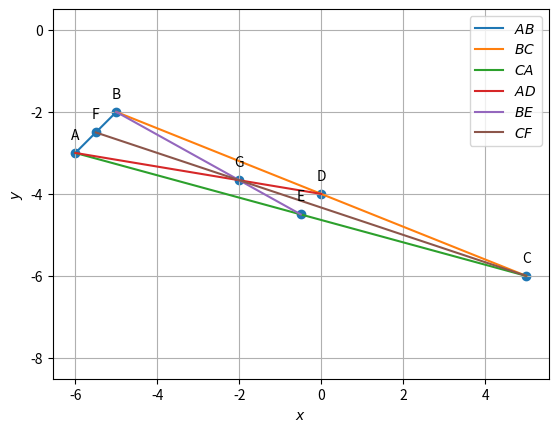

Python code for this plot:
import numpy as np
import matplotlib.pyplot as plt
import matplotlib.image as mpimg

#line.funcs.py
def dir_vec(A,B):
  return B-A

def norm_vec(A,B):
  return np.matmul(omat, dir_vec(A,B))

#Generate line points
def line_gen(A,B):
  len =10
  dim = A.shape[0]
  x_AB = np.zeros((dim,len))
  lam_1 = np.linspace(0,1,len)
  for i in range(len):
    temp1 = A + lam_1[i]*(B-A)
    x_AB[:,i]= temp1.T
  return x_AB

def line_dir_pt(m,A,k1,k2):
  len = 10
  dim = A.shape[0]
  x_AB = np.zeros((dim,len))
  lam_1 = np.linspace(k1,k2,len)
  for i in range(len):
    temp1 = A + lam_1[i]*m
    x_AB[:,i]= temp1.T
  return x_AB


#Intersection of two lines
def line_intersect(n1,A1,n2,A2):
  N=np.vstack((n1,n2))
  p = np.zeros(2)
  p[0] = n1@A1
  p[1] = n2@A2
  #Intersection
  P=np.linalg.inv(N)@p
  return P

#Intersection of two lines
def perp_foot(n,cn,P):
  m = omat@n
  N=np.block([[n],[m]])
  p = np.zeros(2)
  p[0] = cn
  p[1] = m@P
  #Intersection
  x_0=np.linalg.inv(N)@p
  return x_0




#conics.funcs.py
#Generating points on a circle
def circ_gen(O,r):
	len = 50
	theta = np.linspace(0,2*np.pi,len)
	x_circ = np.zeros((2,len))
	x_circ[0,:] = r*np.cos(theta)
	x_circ[1,:] = r*np.sin(theta)
	x_circ = (x_circ.T + O).T
	return x_circ

#Generating points on an ellipse
def ellipse_gen(a,b):
	len = 50
	theta = np.linspace(0,2*np.pi,len)
	x_ellipse = np.zeros((2,len))
	x_ellipse[0,:] = a*np.cos(theta)
	x_ellipse[1,:] = b*np.sin(theta)
	return x_ellipse

#Generating points on a parabola
def parab_gen(y,a):
	x = y**2/a
	return x

#Generating points on a standard hyperbola 
def hyper_gen(y):
	x = np.sqrt(1+y**2)
	return x




#triangle.funcs.py
#Triangle vertices
def tri_vert(a,b,c):
  p = (a**2 + c**2-b**2 )/(2*a)
  q = np.sqrt(c**2-p**2)
  A = np.array([p,q]) 
  B = np.array([0,0]) 
  C = np.array([a,0]) 
  return  A,B,C



#Foot of the Altitude
def alt_foot(A,B,C):
  m = B-C
  n = np.matmul(omat,m) 
  N=np.vstack((m,n))
  p = np.zeros(2)
  p[0] = m@A 
  p[1] = n@B
  #Intersection
  P=np.linalg.inv(N.T)@p
  return P


#Radius and centre of the circumcircle
#of triangle ABC
def ccircle(A,B,C):
  p = np.zeros(2)
  n1 = dir_vec(B,A)
  p[0] = 0.5*(np.linalg.norm(A)**2-np.linalg.norm(B)**2)
  n2 = dir_vec(C,B)
  p[1] = 0.5*(np.linalg.norm(B)**2-np.linalg.norm(C)**2)
  #Intersection
  N=np.vstack((n1,n2))
  O=np.linalg.inv(N)@p
  r = np.linalg.norm(A -O)
  return O,r

#Radius and centre of the incircle
#of triangle ABC
def icircle(A,B,C):
  k1 = 1
  k2 = 1
  p = np.zeros(2)
  t = norm_vec(B,C)
  n1 = t/np.linalg.norm(t)
  t = norm_vec(C,A)
  n2 = t/np.linalg.norm(t)
  t = norm_vec(A,B)
  n3 = t/np.linalg.norm(t)
  p[0] = n1@B- k1*n2@C
  p[1] = n2@C- k2*n3@A
  N=np.vstack((n1-k1*n2,n2-k2*n3))
  I=np.matmul(np.linalg.inv(N),p)
  r = n1@(I-B)
  #Intersection
  return I,r

omat = np.array([[0, 1], [-1, 0]])

#random vertices generated
A=np.array([-6,-3])
B=np.array([-5,-2])
C=np.array([5,-6])

#mid points
D=(B+C)/2
E=(C+A)/2
F=(A+B)/2
print(f"D,E,F are {D},{E},{F}")

#line parameters of AD,BE,CF
m_AD=dir_vec(A,D)
n_AD=norm_vec(A,D)
c_AD=norm_vec(A,D)@A
print(f"AD-m:{m_AD},n:{n_AD},c:{c_AD}")
m_BE=dir_vec(B,E)
n_BE=norm_vec(B,E)
c_BE=norm_vec(B,E)@B
print(f"BE-m:{m_BE},n:{n_BE},c:{c_BE}")
m_CF=dir_vec(C,F)
n_CF=norm_vec(C,F)
c_CF=norm_vec(C,F)@C
print(f"CF-m:{m_CF},n:{n_CF},c:{c_CF}")

#centroid
G=(A+B+C)/3
print(f"centroid is {G}")

#rank to check collinearity
Mat_AD = np.array([[1,1,1],[A[0],D[0],G[0]],[A[1],D[1],G[1]]])
rank_AD = np.linalg.matrix_rank(Mat_AD)
Mat_BE = np.array([[1,1,1],[B[0],E[0],G[0]],[B[1],E[1],G[1]]])
rank_BE = np.linalg.matrix_rank(Mat_BE)
Mat_CF= np.array([[1,1,1],[C[0],F[0],G[0]],[C[1],F[1],G[1]]])
rank_CF= np.linalg.matrix_rank(Mat_CF)
print(f"ranks are AD:{rank_AD},BE:{rank_BE},CF:{rank_CF}")

#division ratio by centroid 
r_AD=np.linalg.norm(A-G)/np.linalg.norm(G-D)
r_BE=np.linalg.norm(B-G)/np.linalg.norm(G-E)
r_CF=np.linalg.norm(C-G)/np.linalg.norm(G-F)
print(f"Ratio: {r_AD}={r_BE}={r_CF}")

#plot
x_AB = line_gen(A,B)
x_BC = line_gen(B,C)
x_CA = line_gen(C,A)
x_AD = line_gen(A,D)
x_BE = line_gen(B,E)
x_CF = line_gen(C,F)
#Plotting all lines
plt.plot(x_AB[0,:],x_AB[1,:],label='$AB$')
plt.plot(x_BC[0,:],x_BC[1,:],label='$BC$')
plt.plot(x_CA[0,:],x_CA[1,:],label='$CA$')
plt.plot(x_AD[0,:],x_AD[1,:],label='$AD$')
plt.plot(x_BE[0,:],x_BE[1,:],label='$BE$')
plt.plot(x_CF[0,:],x_CF[1,:],label='$CF$')

A = A.reshape(-1,1)
B = B.reshape(-1,1)
C = C.reshape(-1,1)
D = D.reshape(-1,1)
E = E.reshape(-1,1)
F = F.reshape(-1,1)
G = G.reshape(-1,1)
tri_coords = np.block([[A,B,C,D,E,F,G]])
plt.scatter(tri_coords[0,:], tri_coords[1,:])
vert_labels = ['A','B','C','D','E','F','G']
for i, txt in enumerate(vert_labels):
    plt.annotate(txt, # this is the text
                 (tri_coords[0,i], tri_coords[1,i]), # this is the point to label
                 textcoords="offset points", # how to position the text
                 xytext=(0,10), # distance from text to points (x,y)
                 ha='center') # horizontal alignment can be left, right or center

plt.xlabel('$x$')
plt.ylabel('$y$')
plt.legend(loc='best')
plt.grid() # minor
plt.axis('equal')

plt.show()
